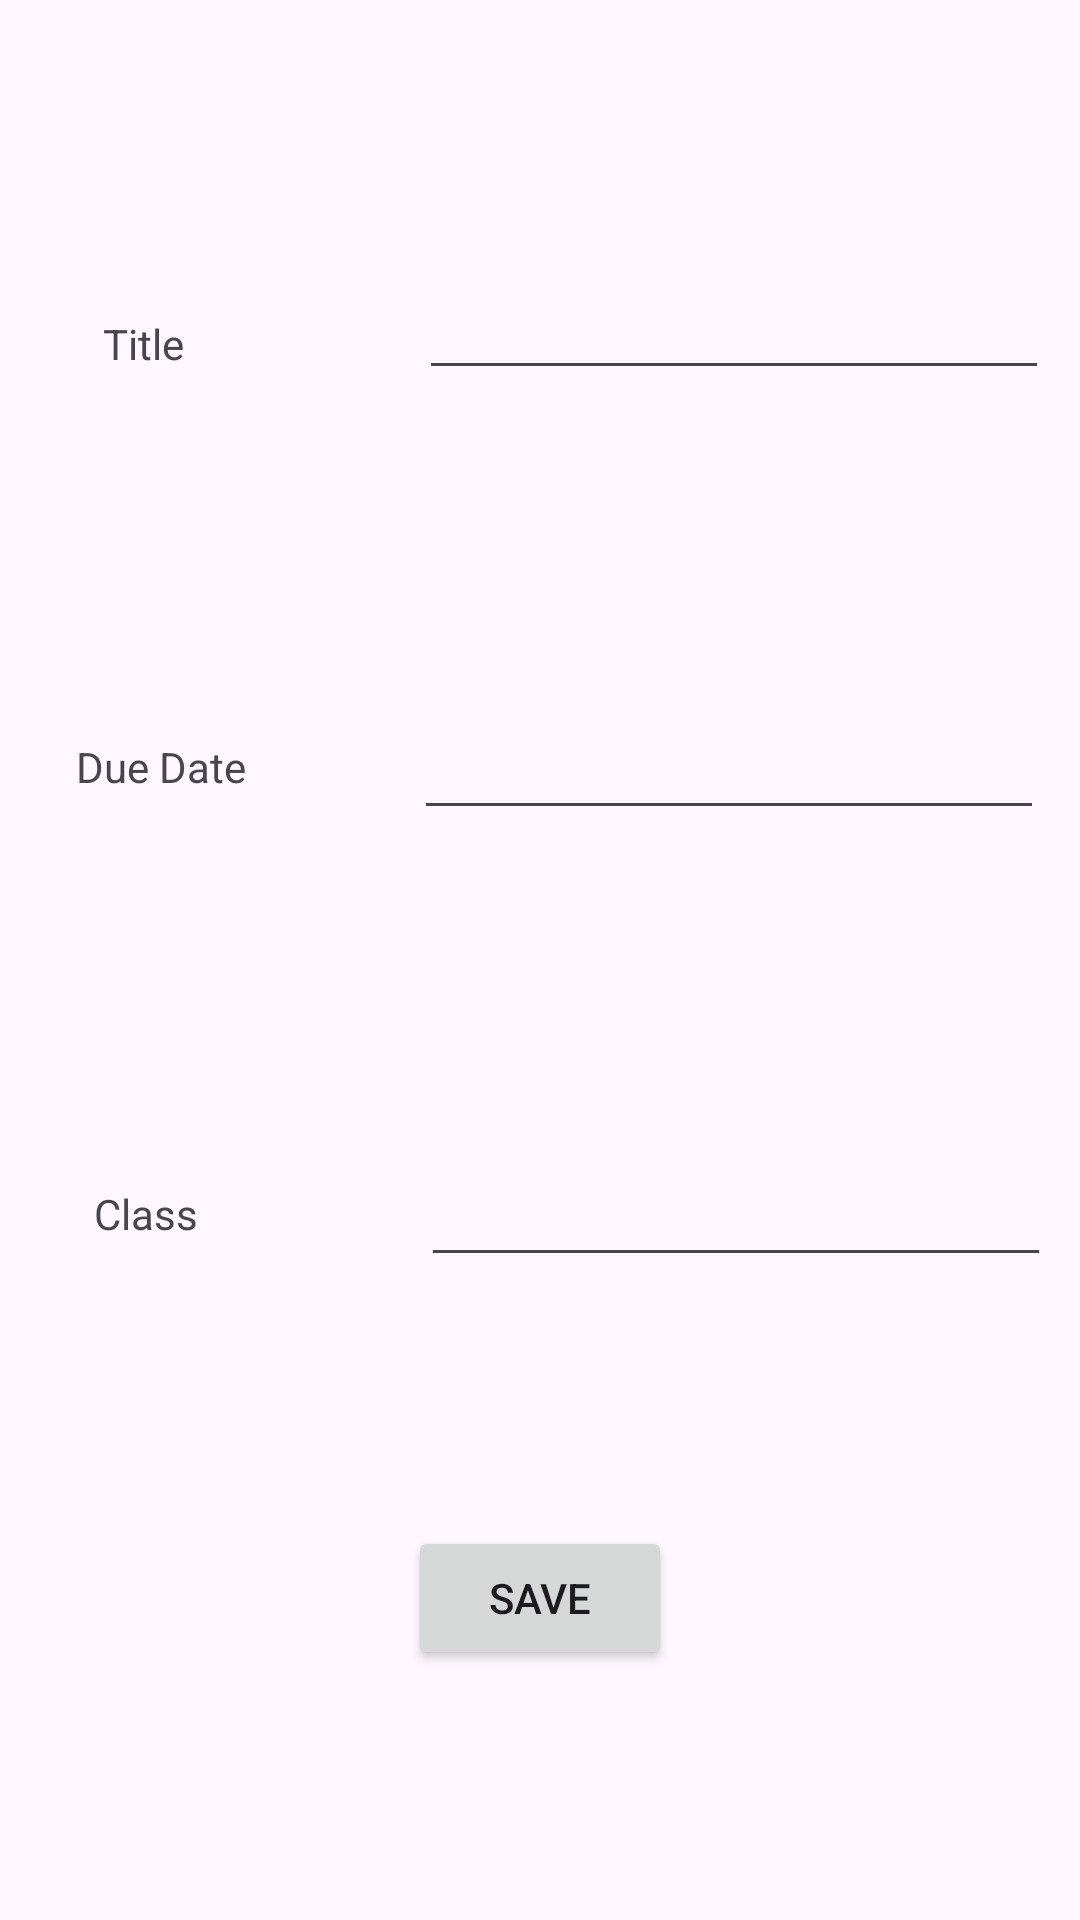

Write the Android layout XML for this screen, with the resource values it uses.
<!-- AndroidManifest.xml: application theme Theme.MyCollegeApp -->
<!-- res/layout/activity_assignment_intent.xml -->
<?xml version="1.0" encoding="utf-8"?>
<androidx.constraintlayout.widget.ConstraintLayout xmlns:android="http://schemas.android.com/apk/res/android"
    xmlns:app="http://schemas.android.com/apk/res-auto"
    xmlns:tools="http://schemas.android.com/tools"
    android:layout_width="match_parent"
    android:layout_height="match_parent"
    tools:context=".AssignmentsIntent">

    <EditText
        android:id="@+id/courseNameInputId"
        android:layout_width="wrap_content"
        android:layout_height="wrap_content"
        android:ems="10"
        android:inputType="textMultiLine"
        app:layout_constraintBottom_toBottomOf="parent"
        app:layout_constraintEnd_toEndOf="parent"
        app:layout_constraintHorizontal_bias="0.93"
        app:layout_constraintStart_toStartOf="parent"
        app:layout_constraintTop_toTopOf="parent"
        app:layout_constraintVertical_bias="0.148" />

    <EditText
        android:id="@+id/courseTimeInputId"
        android:layout_width="wrap_content"
        android:layout_height="wrap_content"
        android:ems="10"
        android:inputType="textMultiLine"
        app:layout_constraintBottom_toBottomOf="parent"
        app:layout_constraintEnd_toEndOf="parent"
        app:layout_constraintHorizontal_bias="0.92"
        app:layout_constraintStart_toStartOf="parent"
        app:layout_constraintTop_toTopOf="parent"
        app:layout_constraintVertical_bias="0.393" />

    <EditText
        android:id="@+id/instructorInputId"
        android:layout_width="wrap_content"
        android:layout_height="wrap_content"
        android:ems="10"
        android:inputType="textMultiLine"
        app:layout_constraintBottom_toBottomOf="parent"
        app:layout_constraintEnd_toEndOf="parent"
        app:layout_constraintHorizontal_bias="0.935"
        app:layout_constraintStart_toStartOf="parent"
        app:layout_constraintTop_toTopOf="parent"
        app:layout_constraintVertical_bias="0.642" />

    <TextView
        android:id="@+id/titleTextId"
        android:layout_width="wrap_content"
        android:layout_height="wrap_content"
        android:text="Title"
        app:layout_constraintBottom_toBottomOf="parent"
        app:layout_constraintEnd_toStartOf="@+id/courseNameInputId"
        app:layout_constraintHorizontal_bias="0.305"
        app:layout_constraintStart_toStartOf="parent"
        app:layout_constraintTop_toTopOf="parent"
        app:layout_constraintVertical_bias="0.169" />

    <TextView
        android:id="@+id/dueDateTextId"
        android:layout_width="wrap_content"
        android:layout_height="wrap_content"
        android:text="Due Date"
        app:layout_constraintBottom_toBottomOf="parent"
        app:layout_constraintEnd_toStartOf="@+id/courseTimeInputId"
        app:layout_constraintHorizontal_bias="0.312"
        app:layout_constraintStart_toStartOf="parent"
        app:layout_constraintTop_toTopOf="parent"
        app:layout_constraintVertical_bias="0.396" />

    <TextView
        android:id="@+id/classTextId"
        android:layout_width="wrap_content"
        android:layout_height="wrap_content"
        android:text="Class"
        app:layout_constraintBottom_toBottomOf="parent"
        app:layout_constraintEnd_toStartOf="@+id/instructorInputId"
        app:layout_constraintHorizontal_bias="0.297"
        app:layout_constraintStart_toStartOf="parent"
        app:layout_constraintTop_toTopOf="parent"
        app:layout_constraintVertical_bias="0.636" />

    <Button
        android:id="@+id/saveButtonId"
        android:layout_width="wrap_content"
        android:layout_height="wrap_content"
        android:text="Save"
        app:layout_constraintBottom_toBottomOf="parent"
        app:layout_constraintEnd_toEndOf="parent"
        app:layout_constraintStart_toStartOf="parent"
        app:layout_constraintTop_toTopOf="parent"
        app:layout_constraintVertical_bias="0.859"
        tools:text="Save" />

</androidx.constraintlayout.widget.ConstraintLayout>
<!-- resources referenced by this layout -->
<resources>
  <style name="Theme.MyCollegeApp" parent="Base.Theme.MyCollegeApp" />
  <style name="Base.Theme.MyCollegeApp" parent="Theme.Material3.DayNight.NoActionBar">
          
          
      </style>
</resources>
